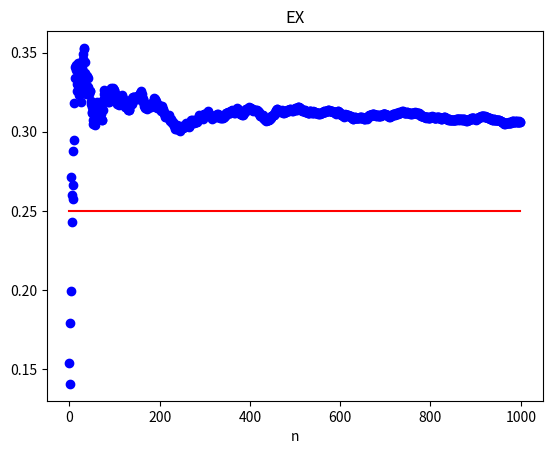
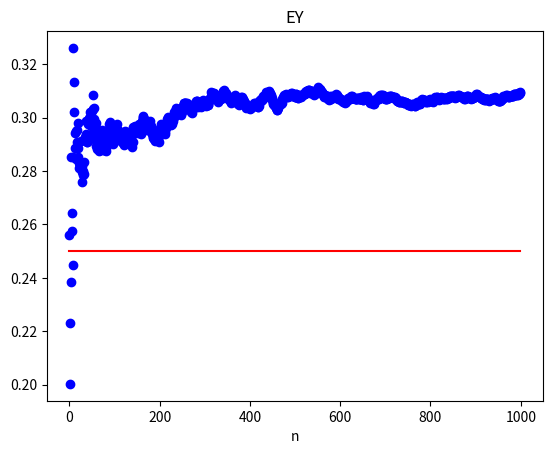
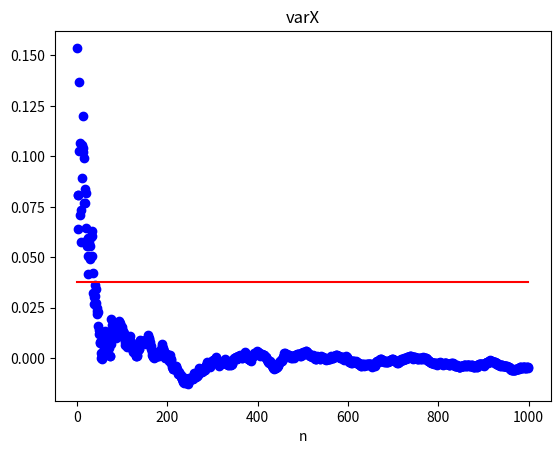
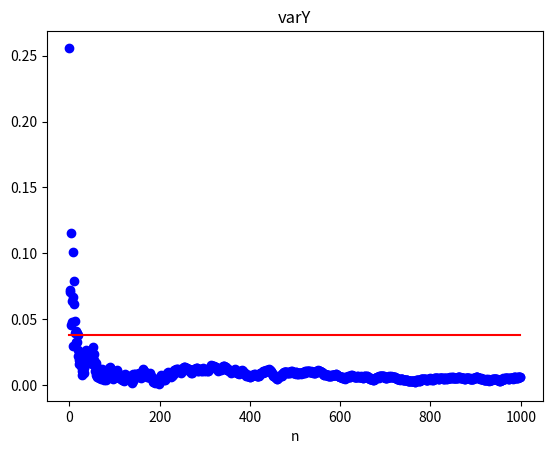
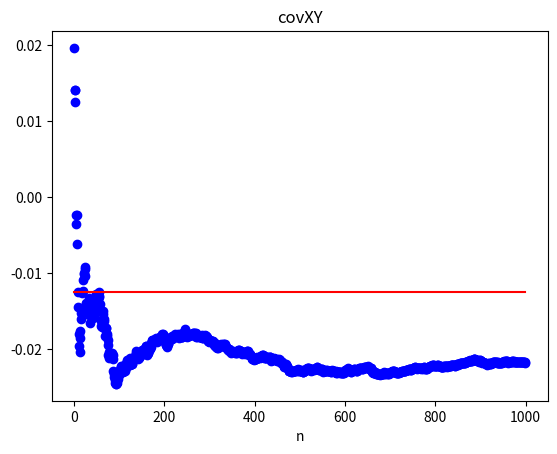
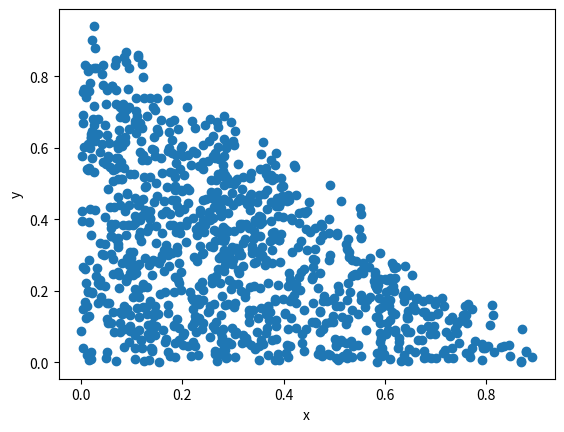

Generate these figures, in order, with matplotlib:
# -*- coding: utf-8 -*-
"""
Created on Sat Oct 14 18:54:29 2023

@author: chodora
"""

from matplotlib import pyplot as plt
import numpy as np
import sympy as simp
import pandas as pd
def main():
    x = simp.Symbol("x")
    y = simp.Symbol("y")
    
    # given density function
    fun = (1 -x -y)
    size = 1000# n of samples
    solution_by_substitution = True# and method, (the other one does not work for me, but I tried)
    
    # distrib
    eq1 = simp.integrate(fun, (x, 0, 1-y))
    eq2 = simp.integrate(eq1, (y, 0, 1))# calculate c
    c = 1/eq2
    
    F_y = simp.integrate(c*fun, (y, 0, 1-x))
    F_x = simp.integrate(c*fun, (x, 0, 1-y))
    
    
    F_x_int = simp.integrate(c*fun, (x, 0, x))# to keep both variables, wrong attempt, not used
    
    # statistics
    EX = simp.integrate(x*F_y, (x, 0, 1))
    EY = simp.integrate(y*F_x, (y, 0, 1))
    # varX, varY
    varX = simp.integrate(x*x*F_y, (x, 0, 1)) - EX**2
    varY = simp.integrate(y*y*F_x, (y, 0, 1)) - EY**2
    # covXY
    covXY_pty = simp.integrate(x*y*c*fun, (x, 0, 1-y))
    covXY = simp.integrate(covXY_pty, (y, 0, 1)) - EX*EY
    
    theoretical_stat = {"EX":EX, "EY":EY, "varX":varX, "varY":varY, "covXY":covXY}
    
    xy = []

    meth_sum_x = 0
    meth_sum_y = 0
    meth_xex_sum = 0
    meth_yey_sum = 0
    cov_sum = 0
    meth_stat = {"EX":[], "EY":[], "varX":[], "varY":[], "covXY":[]}
    i = 0
    while i < size:
        u = np.random.uniform(low=0, high=1)
        v = np.random.uniform(low=0, high=1)
        w = np.random.uniform(low=0, high=1)
        if not solution_by_substitution:
            res = meth1(F_x_int, x, u, F_y, y, v)
        else:
            decisive = meth2_subs(fun, c, x, y, u, v, w)
            if not decisive:# if out of our defined range
                continue# and generate new numbers
            res = (u, v)# else generated x=u, y=v lies in our defined space 
        xy.append(res)
        i += 1
        
        meth_sum_x += res[0]
        meth_sum_y += res[1]
        division = 1.0/(i+1)# for /n, speeds up calculation
        mex = meth_sum_x * division
        mey = meth_sum_y * division
        meth_stat["EX"].append(mex)
        meth_stat["EY"].append(mey)
        
        meth_xex_sum += (res[0] - mex)
        meth_yey_sum += (res[1] - mey)
        if i > 0:# varX = sum(x - EX)/(n-1) -> i = n-1
            meth_stat["varX"].append(meth_xex_sum / i)
            meth_stat["varY"].append(meth_yey_sum / i)
        else:
            meth_stat["varX"].append(meth_xex_sum)# just to be nicely (easily) plotable :))
            meth_stat["varY"].append(meth_yey_sum)
        cov_sum += ((res[0]-mex)*(res[1]-mey))
        meth_stat["covXY"].append(cov_sum * division)
        
    ax_x = range(size)# graph x axis -> n
    for k in meth_stat:# plot all statistics
        d_row = meth_stat[k]
        
        plt.title(k)
        plt.plot(ax_x, [theoretical_stat[k]]*size, color='r', label="theoretical")
        plt.scatter(ax_x, d_row, color='b', label="real")
        plt.xlabel("n")
        plt.show()
        
    xy = pd.DataFrame(xy)
    plt.scatter(xy[:][0], xy[:][1])
    plt.xlabel("x")
    plt.ylabel("y")
    plt.show()
    # x and y is generated in given space
    # EX and EY is slightly different, probably convergates slowly
    # based on tests, to me it seems like  EX, EY convergates faster than varX, varY which convergates faster than covXY 
    

def meth1(F_x, x, u, F_y, y, v):# something done terribly wrong here :(, please don't take any points for this
    res_x_fun = simp.solve([x >= 0, x <= 1, F_y - u], x)
    x_i = simp.solve(res_x_fun, x)[0]
    
    fun_xi = F_x.subs(x, x_i)
    res_y_fun = simp.solve([y >= 0, y <= 1, fun_xi - v], y)
    y_i = simp.solve(res_y_fun, y)[0]
    return (x_i, y_i)# wrong attempt

def meth2_subs(fun, c, x, y, u, v, w):# can (w likely) happen that x=u and y=v?
    if u+v > 1:
        return False
    res = fun.subs(((x, u), (y, v)))
    if w > res*c:
        return False
    return True# right attempt

if __name__ == "__main__":
    main()
